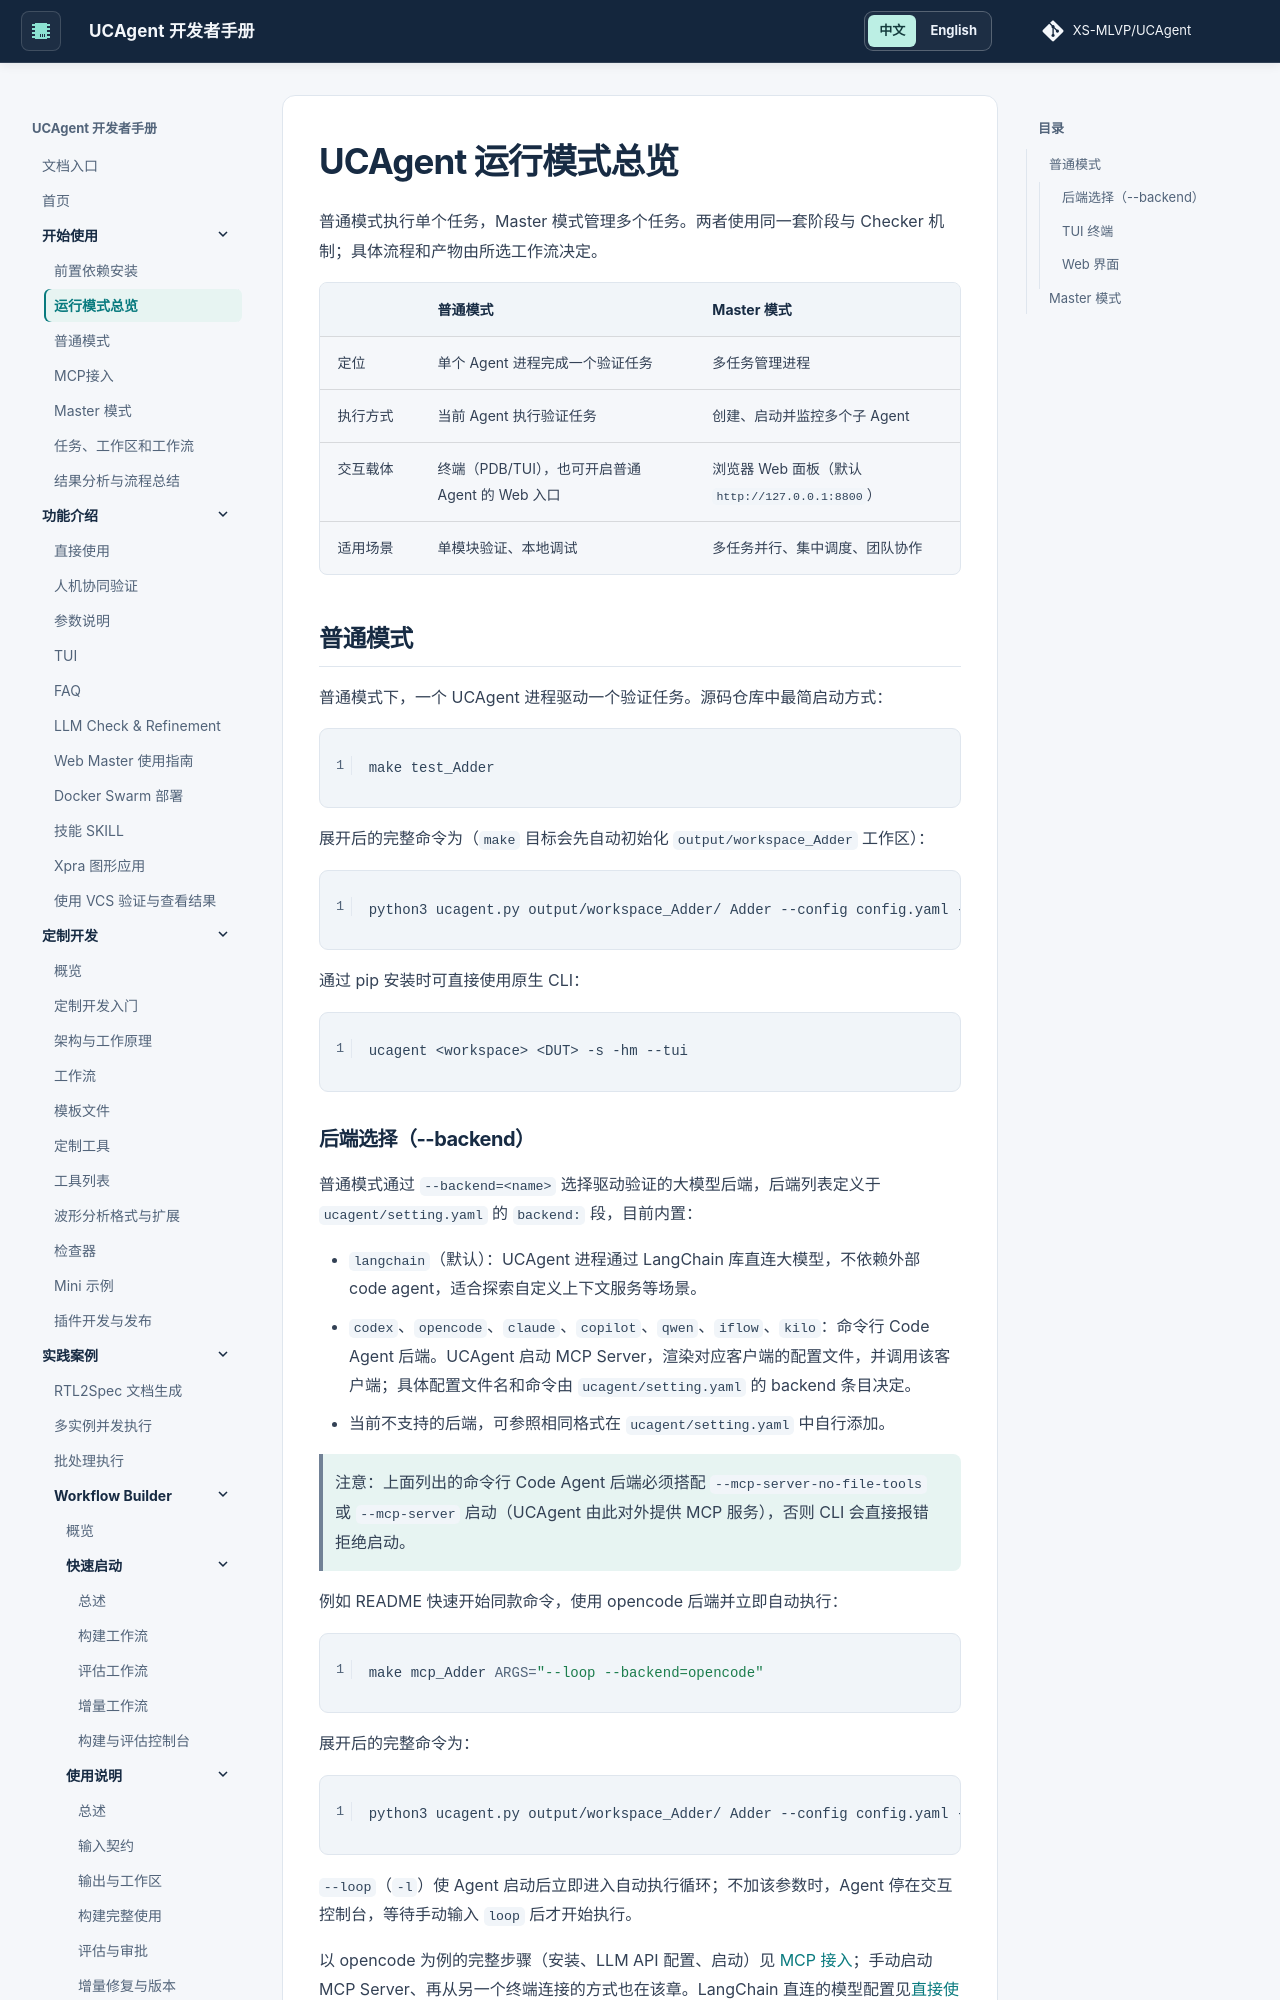

repository: XS-MLVP/UCAgent · page: content/01_start/01_modes_overview/index.html · generator: mkdocs


# UCAgent 运行模式总览

普通模式执行单个任务，Master 模式管理多个任务。两者使用同一套阶段与 Checker 机制；具体流程和产物由所选工作流决定。

|  | 普通模式 | Master 模式 |
| --- | --- | --- |
| 定位 | 单个 Agent 进程完成一个验证任务 | 多任务管理进程 |
| 执行方式 | 当前 Agent 执行验证任务 | 创建、启动并监控多个子 Agent |
| 交互载体 | 终端（PDB/TUI），也可开启普通 Agent 的 Web 入口 | 浏览器 Web 面板（默认 `http://127.0.0.1:8800`） |
| 适用场景 | 单模块验证、本地调试 | 多任务并行、集中调度、团队协作 |

## 普通模式

普通模式下，一个 UCAgent 进程驱动一个验证任务。源码仓库中最简启动方式：

```bash
make test_Adder
```

展开后的完整命令为（`make` 目标会先自动初始化 `output/workspace_Adder` 工作区）：

```bash
python3 ucagent.py output/workspace_Adder/ Adder --config config.yaml -s -hm --tui -l
```

通过 pip 安装时可直接使用原生 CLI：

```bash
ucagent <workspace> <DUT> -s -hm --tui
```
